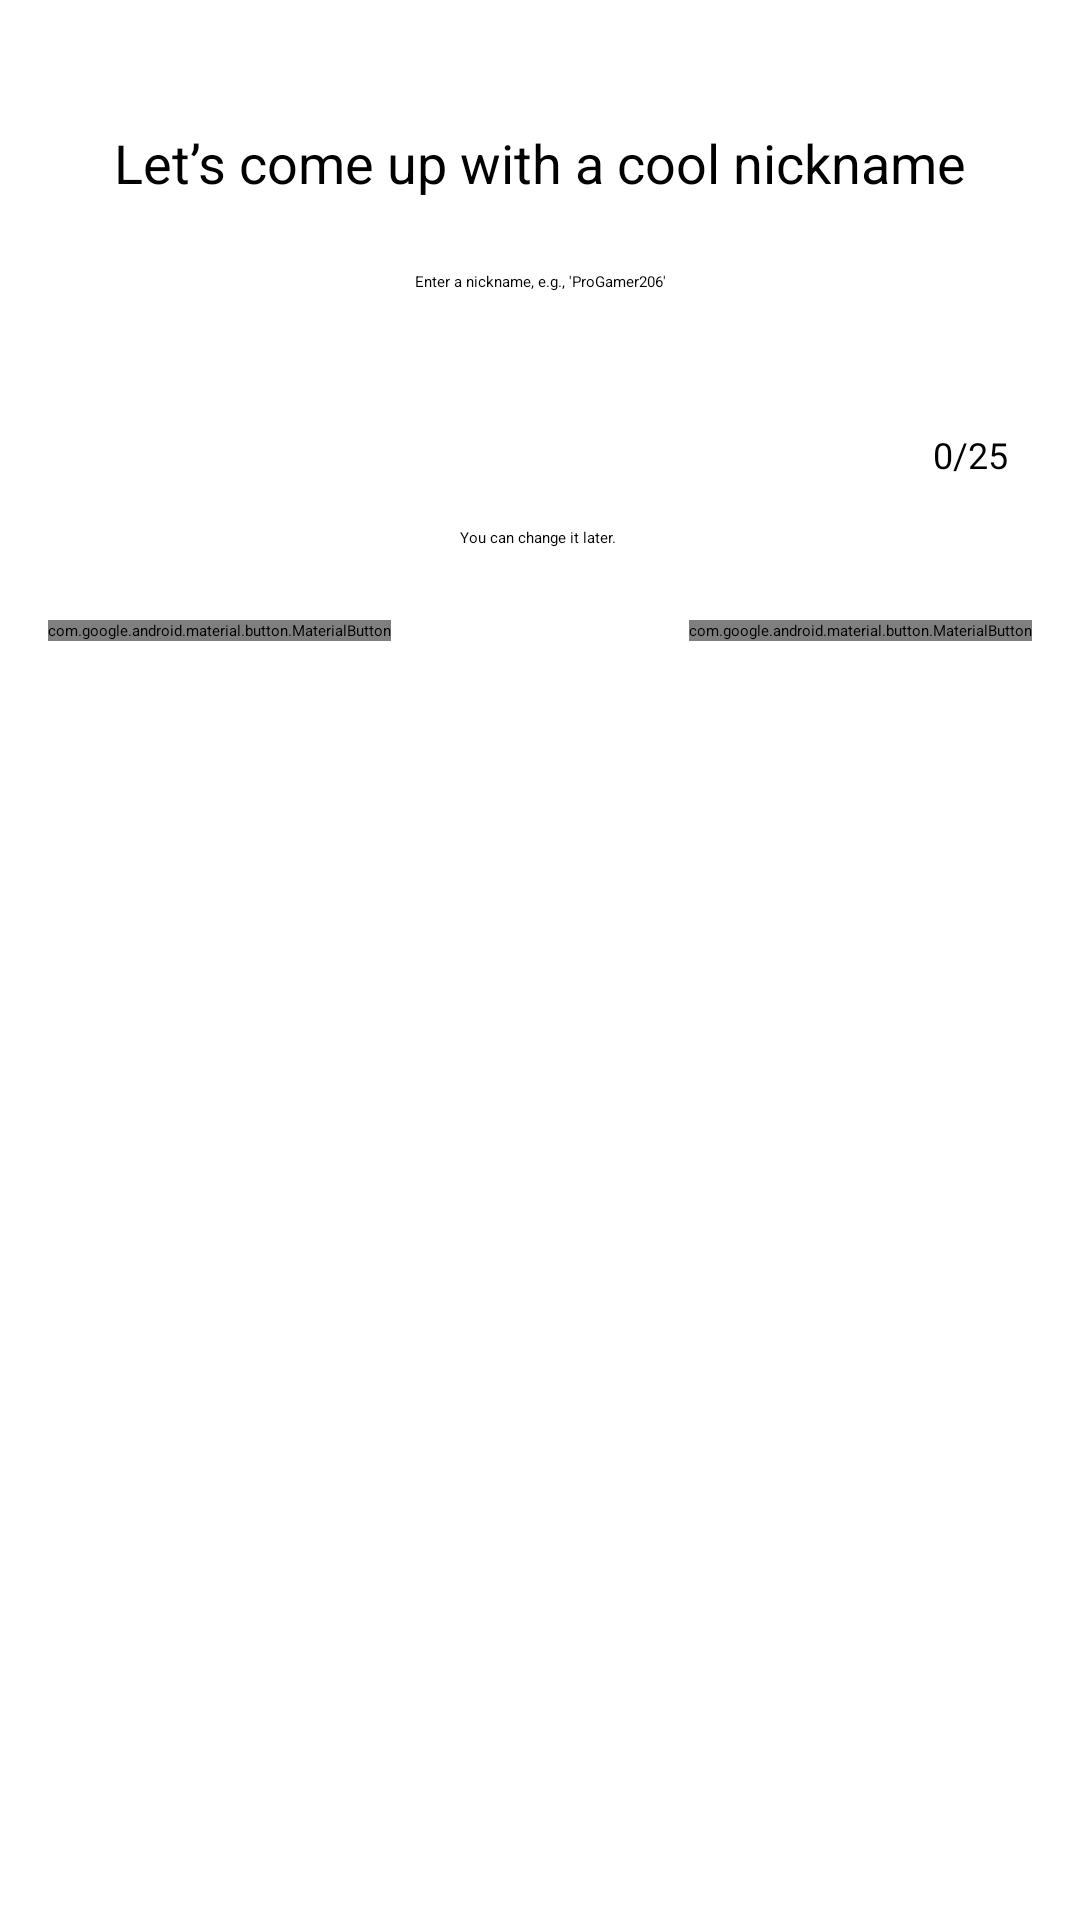

Here is an Android app screen rendered from its layout file. Give the layout XML and the strings, colors and styles it references.
<!-- AndroidManifest.xml: application theme Theme.NekoOnline -->
<!-- res/layout/create_user_name_fragment.xml -->
<?xml version="1.0" encoding="utf-8"?>
<androidx.constraintlayout.widget.ConstraintLayout xmlns:android="http://schemas.android.com/apk/res/android"
    xmlns:app="http://schemas.android.com/apk/res-auto"
    android:layout_width="match_parent"
    android:layout_height="match_parent">

    <com.google.android.material.textview.MaterialTextView
        android:id="@+id/textView5"
        android:layout_width="wrap_content"
        android:layout_height="wrap_content"
        android:layout_marginTop="42dp"
        android:text="@string/username_1"
        android:textSize="18sp"
        app:layout_constraintEnd_toEndOf="parent"
        app:layout_constraintHorizontal_bias="0.5"
        app:layout_constraintStart_toStartOf="parent"
        app:layout_constraintTop_toTopOf="parent" />

    <com.google.android.material.textview.MaterialTextView
        android:id="@+id/textView7"
        android:layout_width="wrap_content"
        android:layout_height="wrap_content"
        android:layout_marginTop="24dp"
        android:text="@string/username_2"
        app:layout_constraintEnd_toEndOf="parent"
        app:layout_constraintHorizontal_bias="0.5"
        app:layout_constraintStart_toStartOf="parent"
        app:layout_constraintTop_toBottomOf="@+id/textView5" />

    <com.google.android.material.textfield.TextInputLayout
        android:id="@+id/usernameInputLayout"
        style="?attr/textInputFilledStyle"
        android:layout_width="match_parent"
        android:layout_height="wrap_content"
        android:layout_marginStart="24dp"
        android:layout_marginTop="24dp"
        android:layout_marginEnd="24dp"
        android:hint="@string/text_input_username_hint"
        app:counterEnabled="true"
        app:errorEnabled="true"
        app:counterMaxLength="25"
        app:layout_constraintEnd_toEndOf="parent"
        app:layout_constraintStart_toStartOf="parent"
        app:layout_constraintTop_toBottomOf="@+id/textView7">

        <com.google.android.material.textfield.TextInputEditText
            android:id="@+id/edit_text"
            android:layout_width="match_parent"
            android:layout_height="wrap_content"
            android:maxLines="1"/>

    </com.google.android.material.textfield.TextInputLayout>

    <com.google.android.material.button.MaterialButton
        android:id="@+id/next_button"
        android:layout_width="wrap_content"
        android:layout_height="wrap_content"
        android:layout_marginTop="24dp"
        android:layout_marginEnd="16dp"
        android:enabled="false"
        android:text="@string/btn_next"
        app:icon="@drawable/ic_arrow_forward"
        app:layout_constraintEnd_toEndOf="parent"
        app:layout_constraintTop_toBottomOf="@+id/textView8" />

    <com.google.android.material.button.MaterialButton
        android:id="@+id/cancel_button"
        style="@style/Widget.Material3Expressive.Button.OutlinedButton"
        android:layout_width="wrap_content"
        android:layout_height="wrap_content"
        android:layout_marginStart="16dp"
        android:layout_marginTop="24dp"
        android:text="@string/btn_back"
        app:icon="@drawable/ic_undo"
        app:layout_constraintStart_toStartOf="parent"
        app:layout_constraintTop_toBottomOf="@+id/textView8" />

    <com.google.android.material.textview.MaterialTextView
        android:id="@+id/textView8"
        android:layout_width="wrap_content"
        android:layout_height="wrap_content"
        android:layout_marginTop="16dp"
        android:text="@string/username_3"
        app:layout_constraintEnd_toEndOf="parent"
        app:layout_constraintHorizontal_bias="0.498"
        app:layout_constraintStart_toStartOf="parent"
        app:layout_constraintTop_toBottomOf="@+id/usernameInputLayout" />

</androidx.constraintlayout.widget.ConstraintLayout>
<!-- resources referenced by this layout -->
<resources>
  <!-- drawable ic_arrow_forward (drawable) -->
  <vector xmlns:android="http://schemas.android.com/apk/res/android"
      android:width="24dp"
      android:height="24dp"
      android:viewportWidth="960"
      android:viewportHeight="960"
      android:tint="?android:attr/colorControlNormal">
    <path
        android:pathData="M647,520L160,520v-80h487L423,216l57,-56 320,320 -320,320 -57,-56 224,-224Z"
        android:fillColor="#e3e3e3"/>
  </vector>
  <string name="btn_back">Back</string>
  <string name="btn_next">Next</string>
  <string name="text_input_username_hint">Nickname</string>
  <string name="username_1">Let’s come up with a cool nickname</string>
  <string name="username_2">Enter a nickname, e.g., \'ProGamer206\'</string>
  <string name="username_3">You can change it later.</string>
  <style name="Theme.NekoOnline.Base" parent="Theme.Material3Expressive.Light.NoActionBar">
          <item name="android:statusBarColor">@android:color/transparent</item>
          <item name="android:navigationBarColor">@android:color/transparent</item>
          <item name="android:windowLightStatusBar">true</item>
          <item name="materialButtonStyle">@style/Widget.Material3Expressive.Button</item>
      </style>
  <color name="md_theme_primary">#4C662B</color>
  <color name="md_theme_onPrimary">#FFFFFF</color>
  <color name="md_theme_primaryContainer">#CDEDA3</color>
  <color name="md_theme_onPrimaryContainer">#354E16</color>
  <color name="md_theme_secondary">#586249</color>
  <color name="md_theme_onSecondary">#FFFFFF</color>
  <color name="md_theme_secondaryContainer">#DCE7C8</color>
  <color name="md_theme_onSecondaryContainer">#404A33</color>
  <color name="md_theme_tertiary">#386663</color>
  <color name="md_theme_onTertiary">#FFFFFF</color>
  <color name="md_theme_tertiaryContainer">#BCECE7</color>
  <color name="md_theme_onTertiaryContainer">#1F4E4B</color>
  <color name="md_theme_error">#BA1A1A</color>
  <color name="md_theme_onError">#FFFFFF</color>
  <color name="md_theme_errorContainer">#FFDAD6</color>
  <color name="md_theme_onErrorContainer">#93000A</color>
  <color name="md_theme_background">#F9FAEF</color>
  <color name="md_theme_onBackground">#1A1C16</color>
  <color name="md_theme_surface">#F9FAEF</color>
  <color name="md_theme_onSurface">#1A1C16</color>
  <color name="md_theme_surfaceVariant">#E1E4D5</color>
  <color name="md_theme_onSurfaceVariant">#44483D</color>
  <color name="md_theme_outline">#75796C</color>
  <color name="md_theme_outlineVariant">#C5C8BA</color>
  <color name="md_theme_inverseSurface">#2F312A</color>
  <color name="md_theme_inverseOnSurface">#F1F2E6</color>
  <color name="md_theme_inversePrimary">#B1D18A</color>
  <color name="md_theme_primaryFixed">#CDEDA3</color>
  <color name="md_theme_onPrimaryFixed">#102000</color>
  <color name="md_theme_primaryFixedDim">#B1D18A</color>
  <color name="md_theme_onPrimaryFixedVariant">#354E16</color>
  <color name="md_theme_secondaryFixed">#DCE7C8</color>
  <color name="md_theme_onSecondaryFixed">#151E0B</color>
  <color name="md_theme_secondaryFixedDim">#BFCBAD</color>
  <color name="md_theme_onSecondaryFixedVariant">#404A33</color>
  <color name="md_theme_tertiaryFixed">#BCECE7</color>
  <color name="md_theme_onTertiaryFixed">#00201E</color>
  <color name="md_theme_tertiaryFixedDim">#A0D0CB</color>
  <color name="md_theme_onTertiaryFixedVariant">#1F4E4B</color>
  <color name="md_theme_surfaceDim">#DADBD0</color>
  <color name="md_theme_surfaceBright">#F9FAEF</color>
  <color name="md_theme_surfaceContainerLowest">#FFFFFF</color>
  <color name="md_theme_surfaceContainerLow">#F3F4E9</color>
  <color name="md_theme_surfaceContainer">#EEEFE3</color>
  <color name="md_theme_surfaceContainerHigh">#E8E9DE</color>
  <color name="md_theme_surfaceContainerHighest">#E2E3D8</color>
</resources>
